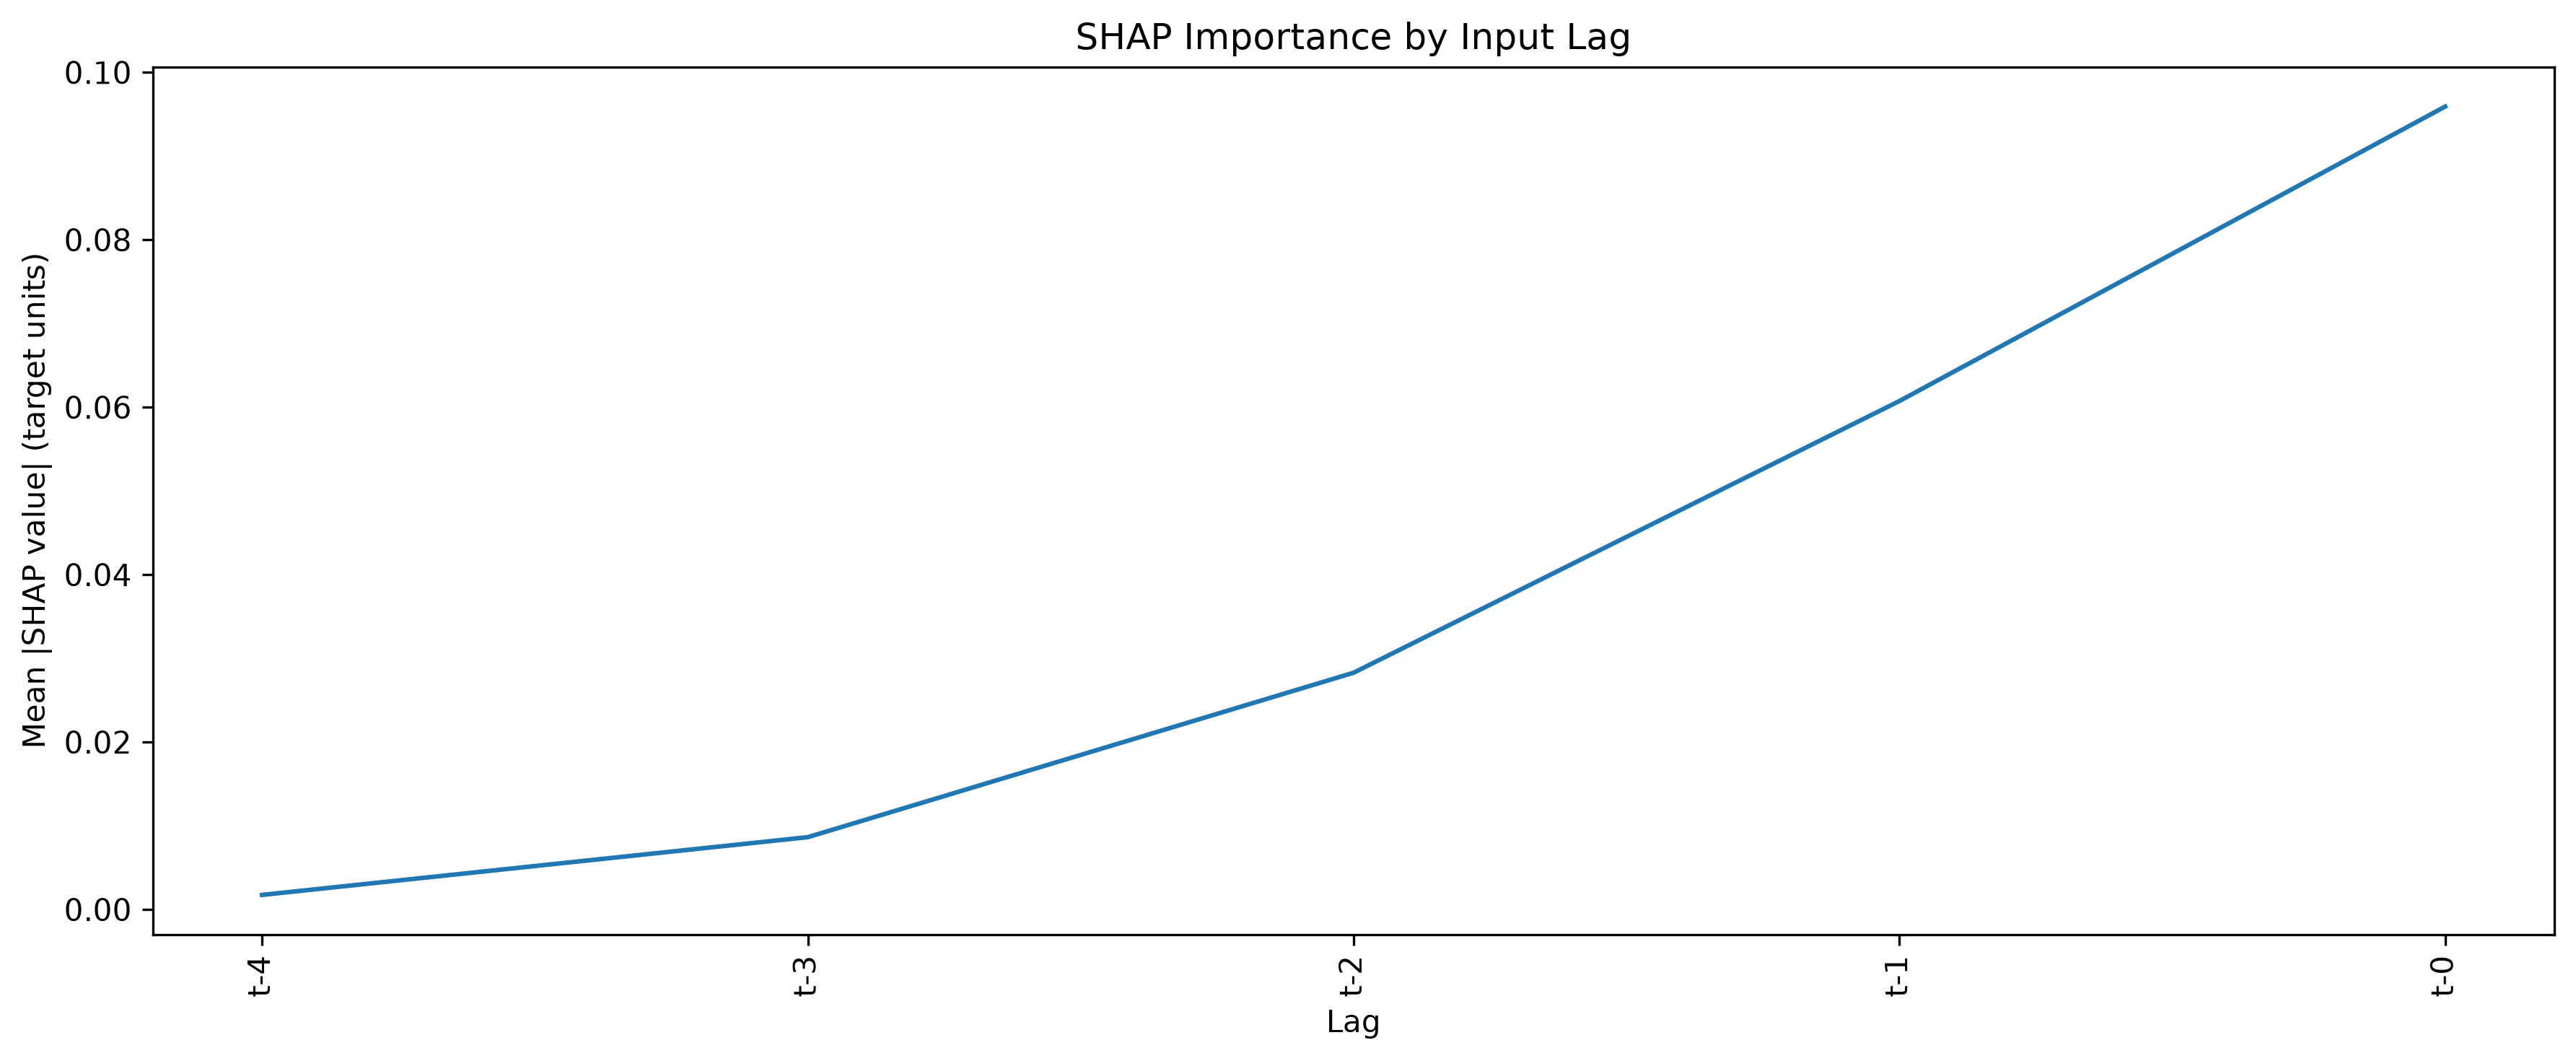

The data file committed next to this chart (first rows):
Lag, SHAP MeanAbs, SHAP Lag Rank
t-0, 0.09592, 1
t-1, 0.06074, 2
t-2, 0.02828, 3
t-3, 0.008639, 4
t-4, 0.00174, 5
